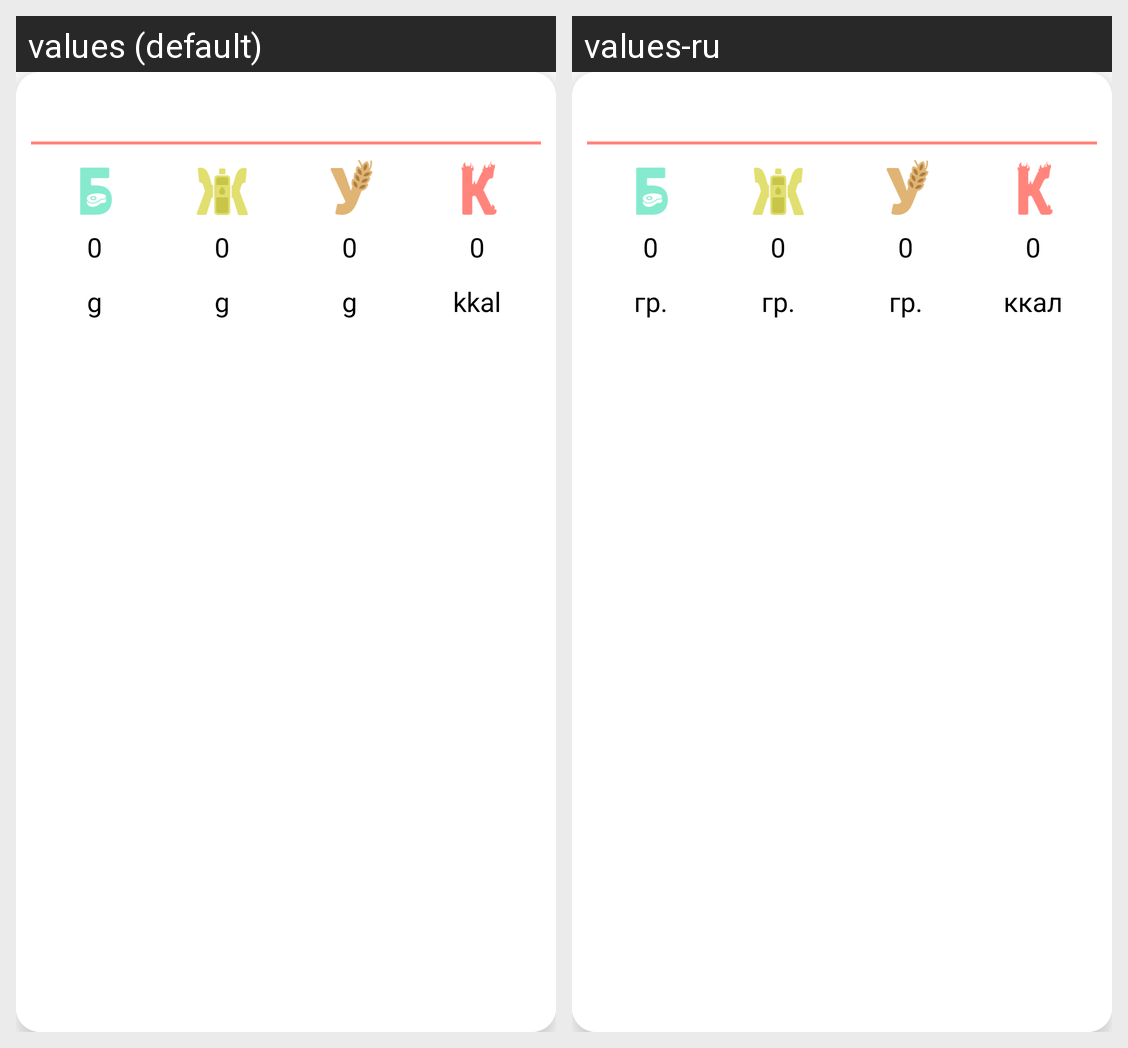

Strings drawn on this Android screen and how each of the app's shown locales translates them:
Android screen res/layout/present_day_info_card.xml rendered under 2 locales, left to right: values (default), values-ru. Device: Nexus 5 (rendered at 1080×1920; each locale shown at half size, 540×960, under a caption strip naming it); theme Theme.DIACompanion.
Strings drawn on this screen, with the default value and each locale's value (text and hints the layout hard-codes, and strings that could not be matched under every locale, appear in the picture but are not listed):

g
  values: g
  values-ru: гр.

kkal
  values: kkal
  values-ru: ккал
